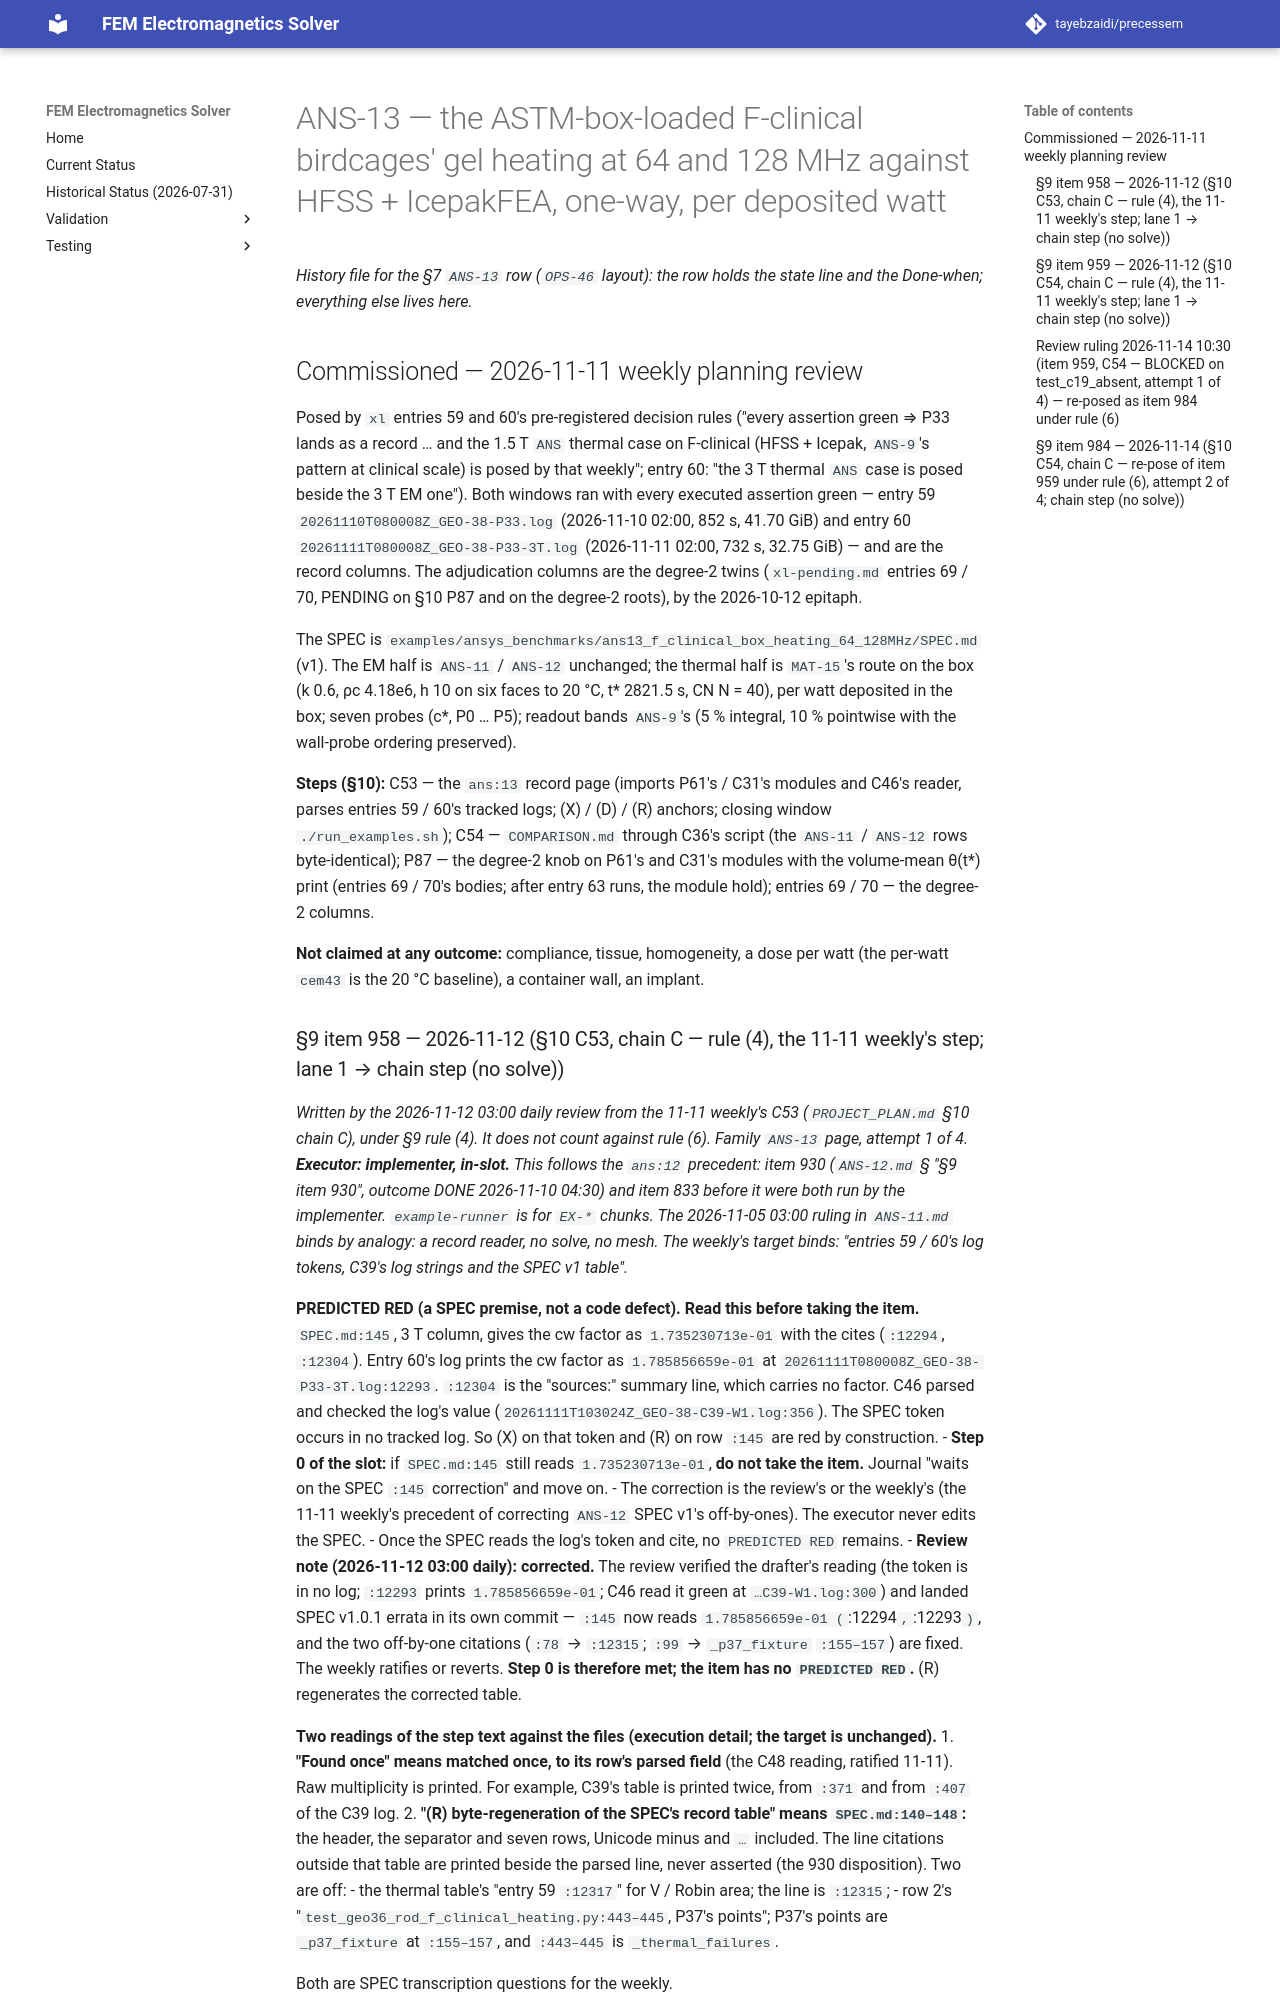

repository: tayebzaidi/precessem · page: planning/chunks/ANS-13/index.html · generator: mkdocs

# ANS-13 — the ASTM-box-loaded F-clinical birdcages' gel heating at 64 and 128 MHz against HFSS + IcepakFEA, one-way, per deposited watt

*History file for the §7 `ANS-13` row (`OPS-46` layout): the row holds the
state line and the Done-when; everything else lives here.*

## Commissioned — 2026-11-11 weekly planning review

Posed by `xl` entries 59 and 60's pre-registered decision rules ("every
assertion green ⇒ P33 lands as a record … and the 1.5 T `ANS` thermal case
on F-clinical (HFSS + Icepak, `ANS-9`'s pattern at clinical scale) is posed
by that weekly"; entry 60: "the 3 T thermal `ANS` case is posed beside the
3 T EM one"). Both windows ran with every executed assertion green —
entry 59 `20261110T080008Z_GEO-38-P33.log` (2026-11-10 02:00, 852 s,
41.70 GiB) and entry 60 `20261111T080008Z_GEO-38-P33-3T.log` (2026-11-11
02:00, 732 s, 32.75 GiB) — and are the record columns. The adjudication
columns are the degree-2 twins (`xl-pending.md` entries 69 / 70, PENDING on
§10 P87 and on the degree-2 roots), by the 2026-10-12 epitaph.

The SPEC is `examples/ansys_benchmarks/ans13_f_clinical_box_heating_64_128MHz/SPEC.md`
(v1). The EM half is `ANS-11` / `ANS-12` unchanged; the thermal half is
`MAT-15`'s route on the box (k 0.6, ρc 4.18e6, h 10 on six faces to 20 °C,
t\* 2821.5 s, CN N = 40), per watt deposited in the box; seven probes (c\*,
P0 … P5); readout bands `ANS-9`'s (5 % integral, 10 % pointwise with the
wall-probe ordering preserved).

**Steps (§10):** C53 — the `ans:13` record page (imports P61's / C31's
modules and C46's reader, parses entries 59 / 60's tracked logs; (X) / (D) /
(R) anchors; closing window `./run_examples.sh`); C54 — `COMPARISON.md`
through C36's script (the `ANS-11` / `ANS-12` rows byte-identical); P87 —
the degree-2 knob on P61's and C31's modules with the volume-mean θ(t\*)
print (entries 69 / 70's bodies; after entry 63 runs, the module hold);
entries 69 / 70 — the degree-2 columns.

**Not claimed at any outcome:** compliance, tissue, homogeneity, a dose per
watt (the per-watt `cem43` is the 20 °C baseline), a container wall, an
implant.
